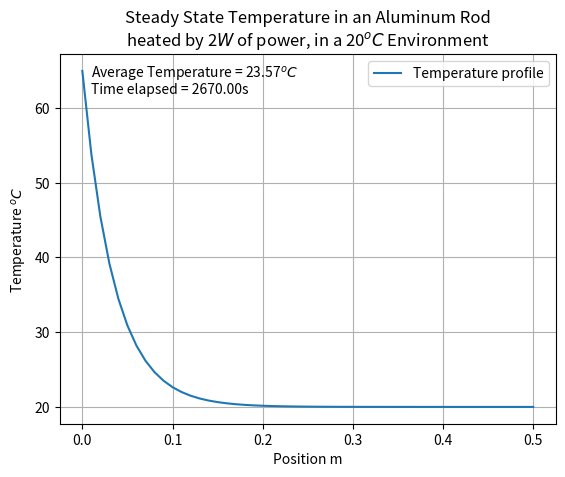

Write the Python code that produced this figure.
import numpy as np
import matplotlib.pyplot as plt
from matplotlib import animation


#Constants
L=0.50 #length of rod
T=3000 #time of simulation
Nx=50 #spacial divisions
Nt=2000 #time divisons
k=16.2
c=502
rho=8000
radius=0.005
t_ambient=20
avgerage=False #Typo on average but set this to true to see the average temp of rod vs time (only if animate is false) 
boltz=5.67e-8
kel=273.15

#heat loss constants
convection_const=30.3
emissivity=0.4

#initialize arrays, time array is actually useless
x = np.linspace(0, L, Nx+1)    
dx = x[1] - x[0]

t = np.linspace(0, T, Nt+1)    
dt = t[1]-t[0]

avg_t=np.zeros(Nt+1)

#more constants/initial conditions
alpha = (k*dt)/((dx**2)*c*rho)
power=2
power_const =(power*dt)/(c*rho*np.pi*(radius**2)*dx)
u_1 = 20*np.ones(Nx+1)

convection_loss_constant=(2*convection_const*dt)/(c*rho*radius)
radiation_loss_constant=(2*dt*emissivity*boltz)/(c*rho*radius)

convection_end_loss_constant=(dt*convection_const)/(c*rho*dx) 
radiation_end_loss_constant=(dt*boltz*emissivity)/(c*rho*dx) 

#latches, time keeping, and indexing constants 
done=False
et=0

def apply_alogorithm(temp_profile):
    temp_profile_copy=np.copy(temp_profile)
    #Finite difference algorithm for loss

    #inside conduction losses
    temp_profile[1:-1] +=alpha*(temp_profile_copy[0:-2]-2*temp_profile_copy[1:-1]+temp_profile_copy[2:])
    
    #conduction losses ends
    temp_profile[0]-=alpha*(temp_profile_copy[0]-temp_profile_copy[1])
    temp_profile[-1]+=alpha*(temp_profile_copy[-2]-temp_profile_copy[-1])

    #power gain
    temp_profile[0]+=power_const
    
    #convection loss
    temp_profile[0]-=convection_end_loss_constant*(temp_profile_copy[0]-t_ambient)
    temp_profile[:]-=convection_loss_constant*(temp_profile_copy[:]-t_ambient)
    temp_profile[-1]-=convection_end_loss_constant*(temp_profile_copy[-1]-t_ambient)

    #radiation_loss
    temp_profile[0]-=radiation_end_loss_constant*(((temp_profile_copy[0]+kel)**4)-((t_ambient+kel)**4))
    temp_profile[:]-=radiation_loss_constant*(((temp_profile_copy[:]+kel)**4)-((t_ambient+kel)**4))
    temp_profile[-1]-=radiation_end_loss_constant*(((temp_profile_copy[-1]+kel)**4)-((t_ambient+kel)**4))
    
    return temp_profile

avg_t[0]=sum(u_1)/len(u_1)
for i in range(1,Nt+1):
    #Finite difference algorithm
    u_1=apply_alogorithm(u_1)
    et+=dt
    avg_t[i]=sum(u_1)/len(u_1)
    if((avg_t[i]-avg_t[i-1])/avg_t[i]<0.0000001):
        break
    
        
if not(avgerage):
    plt.title('Steady State Temperature in an Aluminum Rod\nheated by {0:.0f}$W$ of power, in a {1:.0f}$^o C$ Environment'.format(power,t_ambient))
    plt.plot(x,u_1,label='Temperature profile')
    plt.xlabel('Position m')
    plt.ylabel('Temperature $^oC$')
    plt.text(0.01,u_1[0]-1, 'Average Temperature = {0:.2f}$^o C$'.format(sum(u_1)/len(u_1)))
    plt.text(0.01,u_1[0]-3, 'Time elapsed = {0:.2f}s'.format(et))
    
    #convection power loss
    #2 pi r  kc dx (T-Tamb)
    conv_loss=sum([2*np.pi*radius*dx*convection_const*(temp-t_ambient) for temp in u_1])
    conv_loss_ends=np.pi*convection_const*(radius**2)*((u_1[0]-t_ambient)+(u_1[-1]-t_ambient))

    radiation_loss=sum([2*np.pi*radius*emissivity*boltz*dx*(((temp+kel)**4)-((t_ambient+kel)**4)) for temp in u_1])
    radiation_loss_ends=np.pi*(radius**2)*emissivity*boltz*\
        ((((u_1[0]+kel)**4)-(t_ambient+kel)**4)\
        +(((u_1[-1]+kel)**4)-((t_ambient+kel)**4)))

    print("{0:.2f}".format(conv_loss+radiation_loss+radiation_loss_ends+conv_loss_ends))

else:
    plt.plot(t[0:int(et/dt)],avg_t[0:int(et/dt)], label='Average Temperature')
    plt.title('Average Temperature vs Time\nof a Heated Aluminum Rod')
    plt.xlabel('Time s')
    plt.ylabel('Temperature $^oC$')
    plt.grid(True)
plt.legend()
plt.grid(True)

plt.show()
